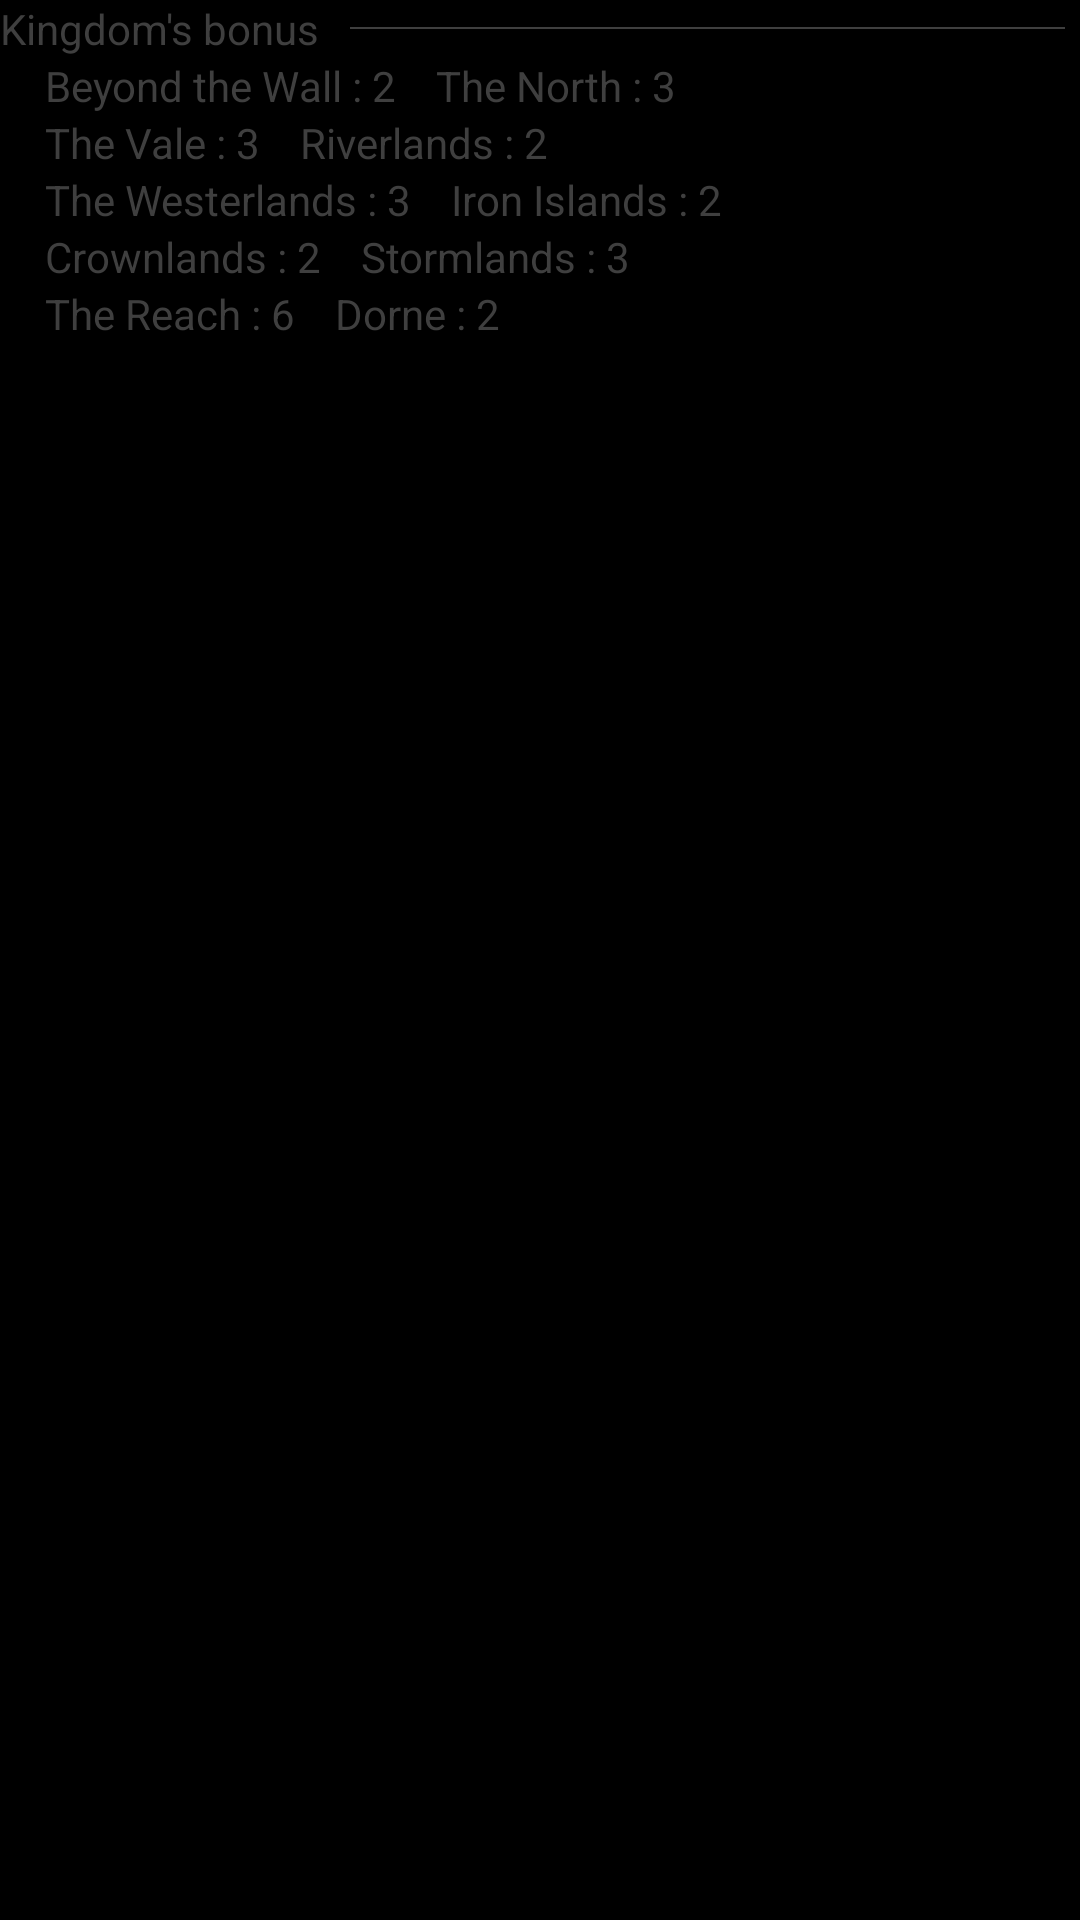

Layout XML and referenced resources for this Android screen:
<!-- AndroidManifest.xml: application theme android:Theme.NoTitleBar.Fullscreen -->
<!-- res/layout/kingdombonus.xml -->
<?xml version="1.0" encoding="utf-8"?>
<LinearLayout xmlns:android="http://schemas.android.com/apk/res/android"
    android:id="@+id/playersInfosLayout"
    android:layout_width="fill_parent"
    android:layout_height="wrap_content"
    android:orientation="vertical" >

    <LinearLayout
        android:layout_width="fill_parent"
        android:layout_height="wrap_content"
        android:layout_gravity="right|center_vertical"
        android:orientation="horizontal" >

        <TextView
            android:id="@+id/textView"
            android:layout_width="wrap_content"
            android:layout_height="wrap_content"
            android:text="Kingdom&apos;s bonus"
            android:textColor="#3F3F3F" />

        <View
            android:layout_width="fill_parent"
            android:layout_height="0.5dp"
            android:layout_gravity="center"
            android:layout_marginLeft="10dp"
            android:layout_marginRight="5dp"
            android:background="#3F3F3F" />
    </LinearLayout>

    <TextView
        android:layout_width="wrap_content"
        android:layout_height="wrap_content"
        android:layout_marginLeft="15dp"
        android:text="Beyond the Wall : 2    The North : 3"
        android:textColor="#3F3F3F" />

    <TextView
        android:layout_width="wrap_content"
        android:layout_height="wrap_content"
        android:layout_marginLeft="15dp"
        android:text="The Vale : 3    Riverlands : 2"
        android:textColor="#3F3F3F" />

    <TextView
        android:layout_width="wrap_content"
        android:layout_height="wrap_content"
        android:layout_marginLeft="15dp"
        android:text="The Westerlands : 3    Iron Islands : 2"
        android:textColor="#3F3F3F" />

    <TextView
        android:layout_width="wrap_content"
        android:layout_height="wrap_content"
        android:layout_marginLeft="15dp"
        android:text="Crownlands : 2    Stormlands : 3"
        android:textColor="#3F3F3F" />

    <TextView
        android:layout_width="wrap_content"
        android:layout_height="wrap_content"
        android:layout_marginLeft="15dp"
        android:text="The Reach : 6    Dorne : 2"
        android:textColor="#3F3F3F" />

</LinearLayout>
<!-- resources referenced by this layout -->
<resources>

</resources>
